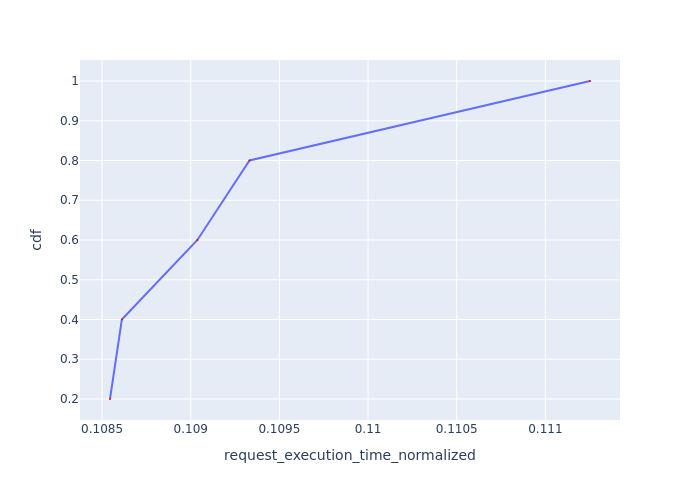

Source data for this figure (header and first rows):
Request Id, request_execution_time_normalized, cdf
0_1, 0.1085, 0.2
0_2, 0.1086, 0.4
0_3, 0.109, 0.6
0_4, 0.1093, 0.8
0_0, 0.1113, 1.0
